Run: headless pygame with SDL's dummy video driver; simulated clock (each Clock.tick advances the game by its frame time, no real sleeping); random seed 0; keys injected as events and as key.get_pressed() state; no mouse input.
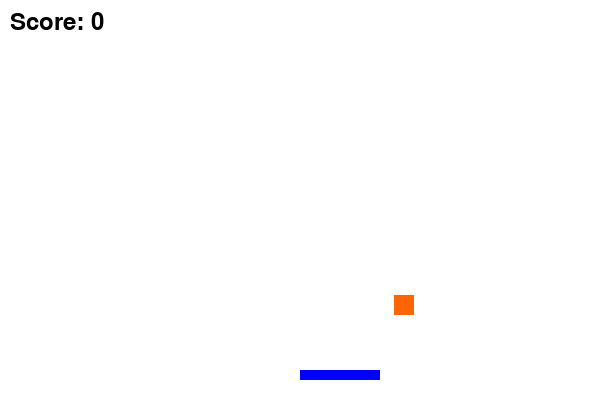
Frame 1 of 2 · flips 1–60 · no input
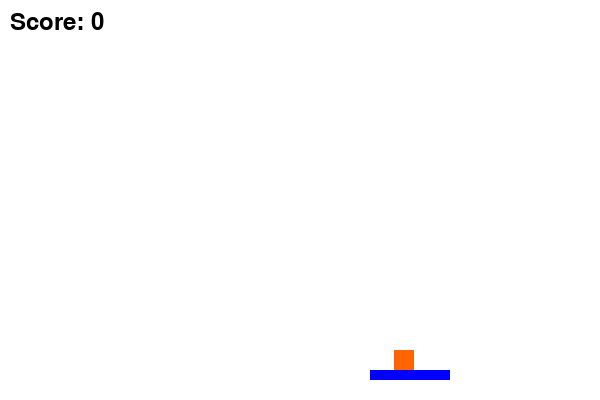
Frame 2 of 2 · flips 61–180 · tapped SPACE, RETURN · held RIGHT (→), D (game ended)

The pygame program that drew these frames:

import pygame
import random
pygame.init()

WIDTH, HEIGHT = 600, 400
screen = pygame.display.set_mode((WIDTH, HEIGHT))
pygame.display.set_caption("Don't Catch the Falling Block")

WHITE = (255, 255, 255)
BLACK = (0, 0, 0)
BLUE = (0, 0, 255)
ORANGE = (255, 100, 0)

clock = pygame.time.Clock()

player = pygame.Rect(WIDTH // 2, HEIGHT - 30, 80, 10)
block = pygame.Rect(random.randint(0, WIDTH - 20), 0, 20, 20)
speed = 5
score = 0
game_over = False

font = pygame.font.Font(None, 36)

while not game_over:
    screen.fill(WHITE)
    pygame.draw.rect(screen, BLUE, player)
    pygame.draw.rect(screen, ORANGE, block)

    score_text = font.render(f"Score: {score}", True, BLACK)
    screen.blit(score_text, (10, 10))

    block.y += speed
    if block.y > HEIGHT:
        block.y = 0
        block.x = random.randint(0, WIDTH - 20)
        score += 1

    if player.colliderect(block):
        game_over = True

    keys = pygame.key.get_pressed()
    if keys[pygame.K_LEFT] and player.x > 0:
        player.x -= 7
    if keys[pygame.K_RIGHT] and player.x < WIDTH - player.width:
        player.x += 7

    for event in pygame.event.get():
        if event.type == pygame.QUIT:
            game_over = True

    pygame.display.update()
    clock.tick(60)

pygame.quit()
